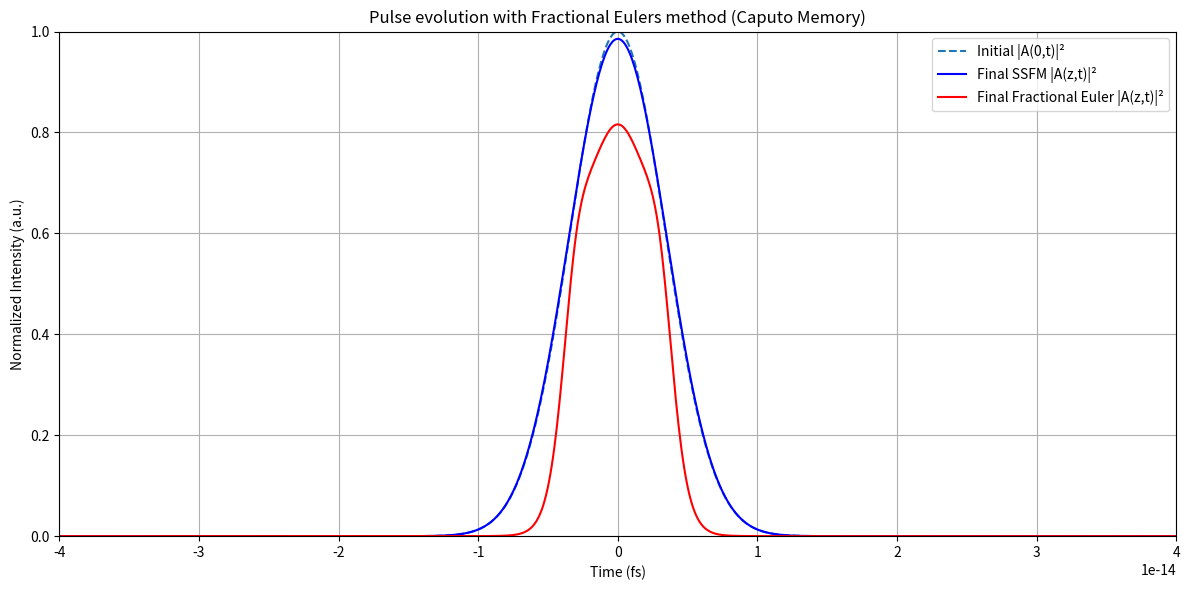
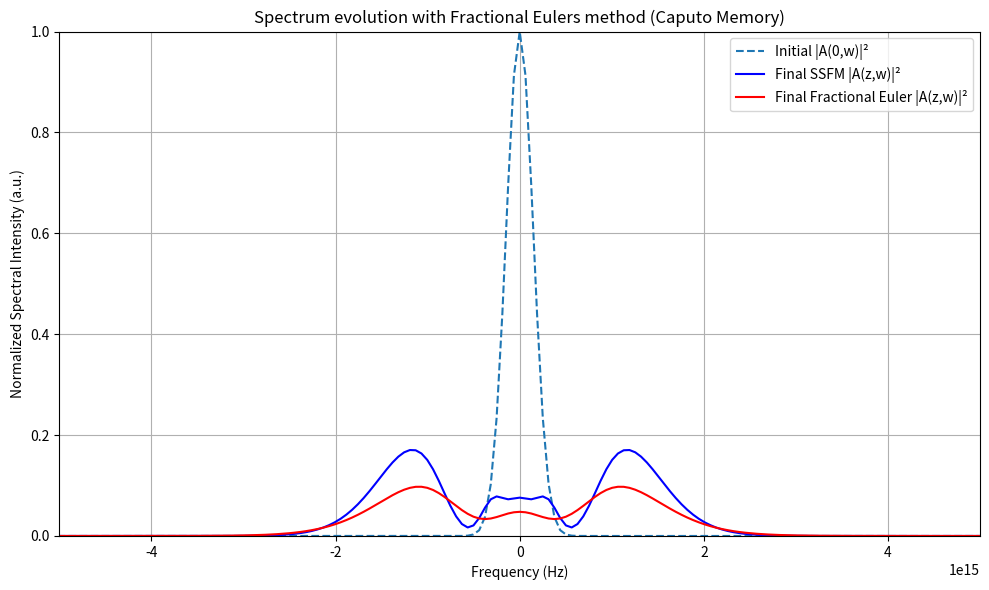

Write the Python code that produced these figures, in order.
import numpy as np
import matplotlib.pyplot as plt
from scipy.special import gamma
from scipy.fftpack import fft, ifft, fftshift, ifftshift, fftfreq
import warnings
warnings.filterwarnings("error")

# Parameters
pi = np.pi
speed_of_light = 3e8  # [m/s]
wavelength0 = 800e-9  # [m]
frequency0 = speed_of_light / wavelength0  # [Hz]
duration = 8e-15  # [s]
rep_rate = 85e6  # [Hz]
avg_power = 600e-3  # [W]
pulse_energy = avg_power / rep_rate # [J]
peak_power = pulse_energy / (duration) # [W]
amplitude = np.sqrt(peak_power)  # sqrt(W)

mode_diameter = 5e-6  # [m]
mode_area = (pi / 4) * mode_diameter**2 # [m^2]
n2 = 2.7e-20  # [m^2/W]
gammaconstant = (2 * pi * n2) / ((wavelength0) * mode_area) # [1/W/m]
beta2=36.16                                                                       
beta2*=(1e-30)
alpha_dB_per_m = 0.2 * 1e-3

# Fractional order
mu = 0.9                   

# Spatial grid
z_max = 1e-3           
Nz = 2**10                  
dz = z_max / Nz

# Time grid
Nt = 2**10
T = 100e-15
t = np.linspace(-T/2, T/2, Nt)
dt = t[1] - t[0]

# Frequency grid
omega = 2 * pi * fftshift(fftfreq(Nt, d=dt))

def getPower(amplitude):
    return np.abs(amplitude) ** 2

# Getting the spectrum based on a given pulse
def getSpectrumFromPulse(pulse_amplitude):
    spectrum_amplitude=fftshift(fft(pulse_amplitude)) # Take FFT and do shift
    return spectrum_amplitude

def getPulseFromSpectrum(spectrum_aplitude):
    pulse=ifft(ifftshift(spectrum_aplitude))
    return pulse

# Initial pulse
def GaussianPulseTime(time,amplitude,duration):
    b = 2 * np.log(2) / duration**2
    return amplitude*np.exp(-b*time**2)

def chirpedGaussianPulseTime(time,amplitude,duration,chirp):
    return amplitude*np.exp(-((1+1j*chirp)/2)*(time/duration)**2)

# Initial pulse (Gaussian)
A0 = GaussianPulseTime(t,amplitude,duration)

# half Dispersion operator
dispersion_operator = np.exp(-1j * (beta2 / 2) * omega**2 * dz / 2)

# Initialize
A0_spectrum = getSpectrumFromPulse(A0.copy())
A_history = [A0.copy()]
A_spectrum_history = [A0_spectrum]
SSFM_A_history = [A0.copy()]
SSFM_A_spectrum_history = [A0_spectrum]
F_history = []  # stores RHS F_k = SSFM(A_k)

# SSFM step for computing F_k
def ssfm_step(A_in):
    A_fft = fftshift(fft(ifftshift(A_in)))
    A_fft *= dispersion_operator
    A_lin = fftshift(ifft(ifftshift(A_fft)))

    A_nl = A_lin * np.exp(-1j * gammaconstant * getPower(A_lin) * dz - (alpha_dB_per_m / 2) * dz)

    A_fft = fftshift(fft(ifftshift(A_nl)))
    A_fft *= dispersion_operator
    A_out = fftshift(ifft(ifftshift(A_fft)))
    return A_out

# Precompute constant
factor = dz**mu / gamma(mu)

def FSSFM():
    # Main loop: full fractional Euler with memory
    for n in range(Nz):
        A_n = A_history[n]
        
        # Compute F_n via SSFM
        F_n = ssfm_step(A_n)
        F_history.append(F_n)

        SSFM_A = SSFM_A_history[n]
        SSFM_A = ssfm_step(SSFM_A)
        SSFM_A_history.append(SSFM_A)
        SSFM_A_spectrum = getSpectrumFromPulse(SSFM_A)
        SSFM_A_spectrum_history.append(SSFM_A_spectrum)

        # Accumulate memory sum
        mem_sum = np.zeros_like(A0, dtype=np.complex128)
        for k in range(n + 1):
            weight = (n + 1 - k)**(mu - 1)
            mem_sum += weight * F_history[k]

        A_next = F_n - factor * mem_sum
        A_history.append(A_next)
        A_next_spectrum = getSpectrumFromPulse(A_next)
        A_spectrum_history.append(A_next_spectrum)

        delta = int(round(n * 100 / Nz)) - int(round((n - 1) * 100 / Nz))
        if delta == 1:
            print(f"{int(round(n * 100 / Nz))} % ready")

FSSFM()

# Plot results

def plotFirstAndLastPulse():
    plt.figure(figsize=(12, 6))
    plt.axis([-5*duration,5*duration,0,1])
    plt.plot(t, getPower(A0) / np.max(getPower(A0)), label="Initial |A(0,t)|²", linestyle="--")
    plt.plot(t, getPower(SSFM_A_history[-1]) / np.max(getPower(A0)), label="Final SSFM |A(z,t)|²", color="blue")
    plt.plot(t, getPower(A_history[-1]) / np.max(getPower(A0)), label="Final Fractional Euler |A(z,t)|²", color="red")
    plt.title("Pulse evolution with Fractional Eulers method (Caputo Memory)")
    plt.xlabel("Time (fs)")
    plt.ylabel("Normalized Intensity (a.u.)")
    plt.grid(True)
    plt.legend()
    plt.tight_layout()
    plt.show()

def plotFirstAndLastSpectrum():
    plt.figure(figsize=(10, 6))
    plt.axis([-5e15,5e15,0,1])
    plt.plot(omega, getPower(A0_spectrum) / np.max(getPower(A0_spectrum)), label="Initial |A(0,w)|²", linestyle="--")
    plt.plot(omega, getPower(SSFM_A_spectrum_history[-1]) / np.max(getPower(A0_spectrum)), label="Final SSFM |A(z,w)|²", color="blue")
    plt.plot(omega, getPower(A_spectrum_history[-1]) / np.max(getPower(A0_spectrum)), label="Final Fractional Euler |A(z,w)|²", color="red")
    plt.xlabel('Frequency (Hz)')
    plt.ylabel('Normalized Spectral Intensity (a.u.)')
    plt.title('Spectrum evolution with Fractional Eulers method (Caputo Memory)')
    plt.legend()
    plt.grid(True)
    plt.tight_layout()
    plt.show()

plotFirstAndLastPulse()
plotFirstAndLastSpectrum()